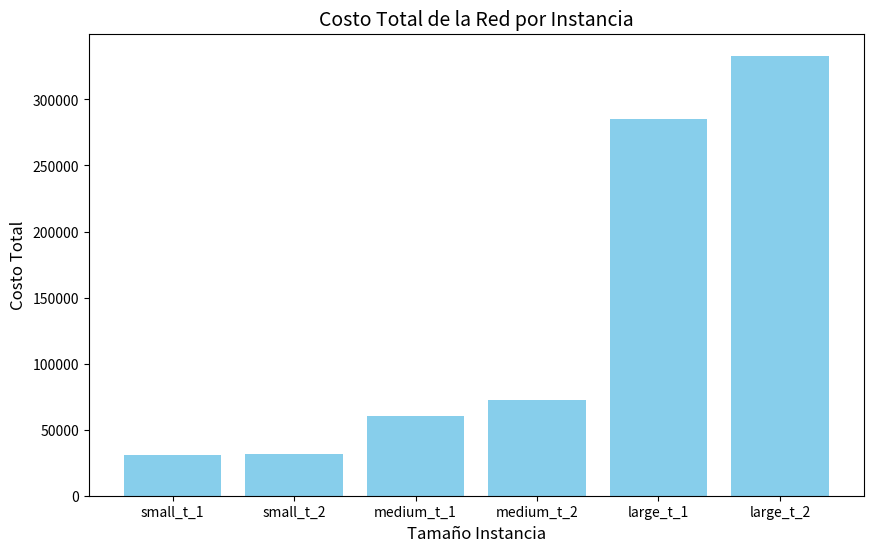
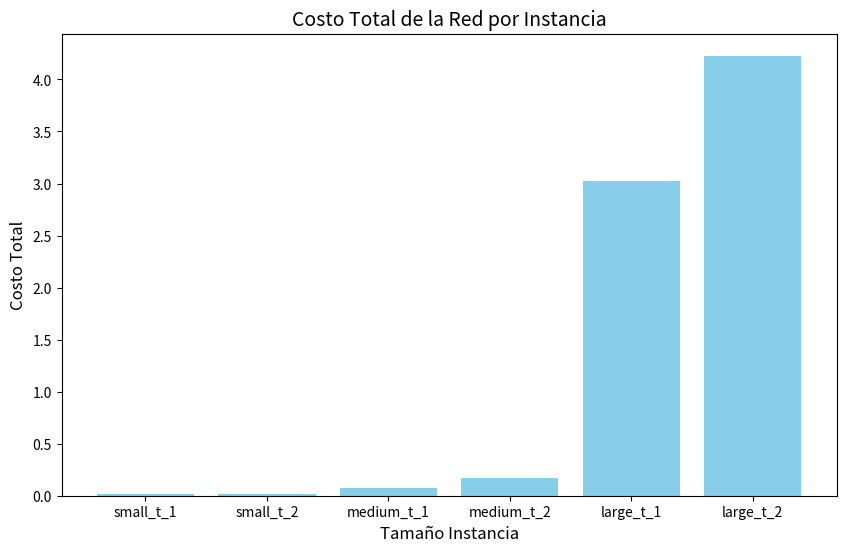

These charts were generated, in order, by the following Python code:
import os
import pandas as pd
import numpy as np
import matplotlib.pyplot as plt


#Graph generating function
def plots_generate():
    x = ['small_t_1', 'small_t_2', 'medium_t_1', 'medium_t_2', 'large_t_1', 'large_t_2']
    y_of = [30834.0474040404, 31478.3084141414, 60047.046967676, 72467.5619979798, 284893.537482828, 333093.001845455]
    y_time = [0.014, 0.013, 0.072, 0.174, 3.028, 4.228]  
    
    plt.figure(figsize=(10, 6))
    plt.bar(x, y_of, color='skyblue')
    plt.xlabel('Tamaño Instancia', fontsize=12)
    plt.ylabel('Costo Total', fontsize=12)
    plt.title('Costo Total de la Red por Instancia', fontsize=14)
    plt.savefig('of_values.png', dpi=300, bbox_inches='tight')
    
    plt.figure(figsize=(10, 6))
    plt.bar(x, y_time, color='skyblue')
    plt.xlabel('Tamaño Instancia', fontsize=12)
    plt.ylabel('Costo Total', fontsize=12)
    plt.title('Costo Total de la Red por Instancia', fontsize=14)
    plt.savefig('time_values.png', dpi=300, bbox_inches='tight')
if __name__ == "__main__":
    plots_generate()